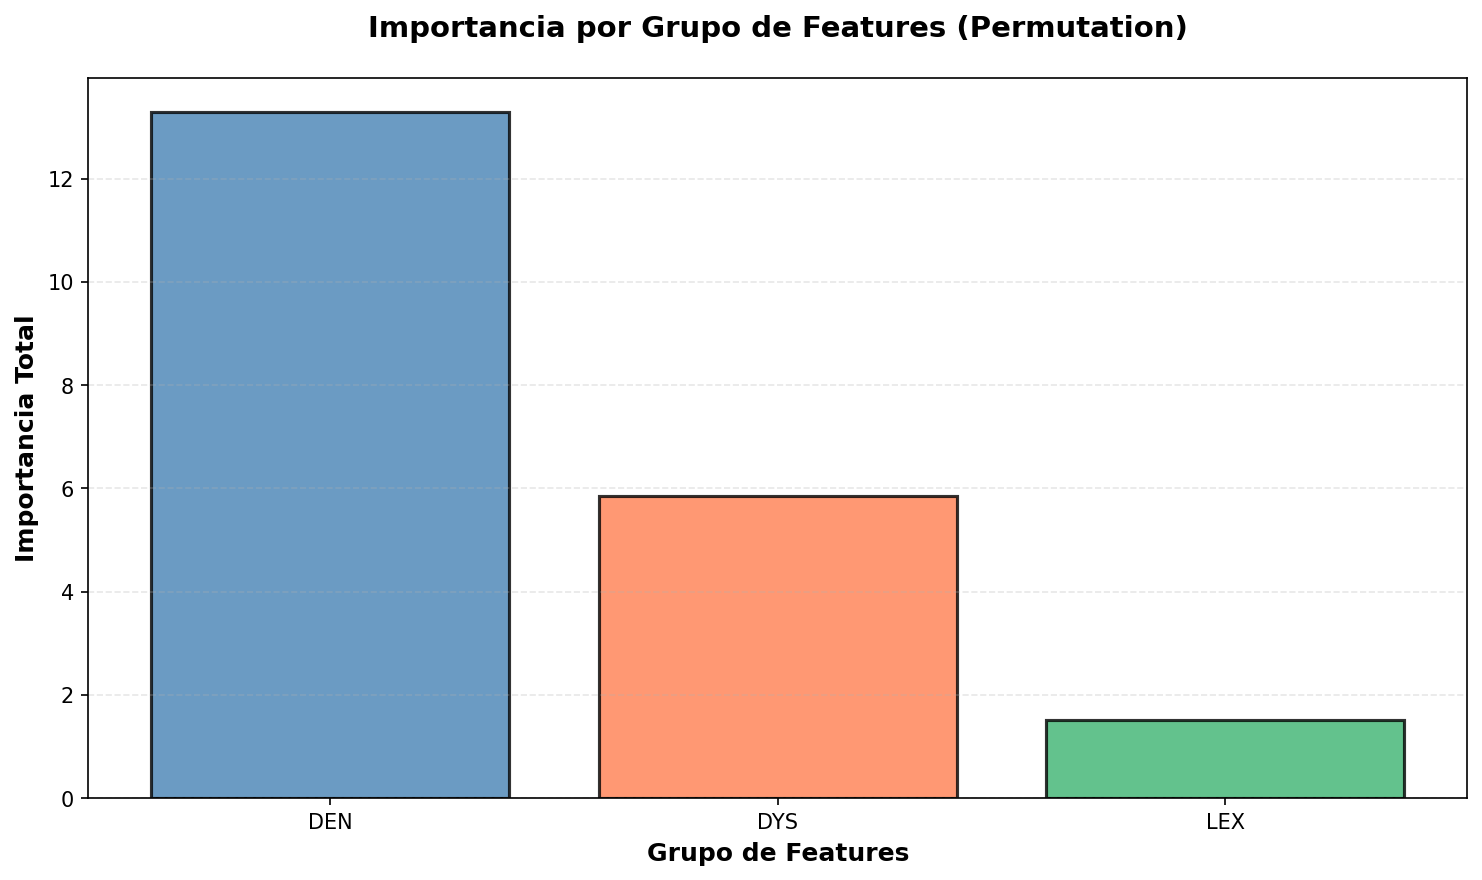

Values plotted in this chart, from the file beside it:
group, sum, mean, count
DEN, 13.28, 0.3162, 42
DYS, 5.854, 0.2661, 22
LEX, 1.503, 1.503, 1
